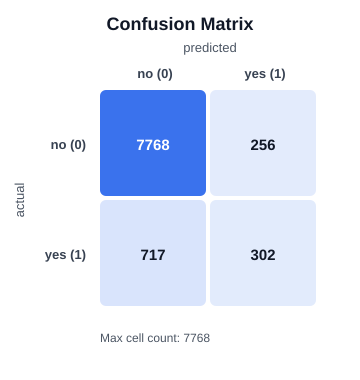

The table this chart was drawn from, first rows:
actual\predicted, no, yes
no, 7768, 256
yes, 717, 302
